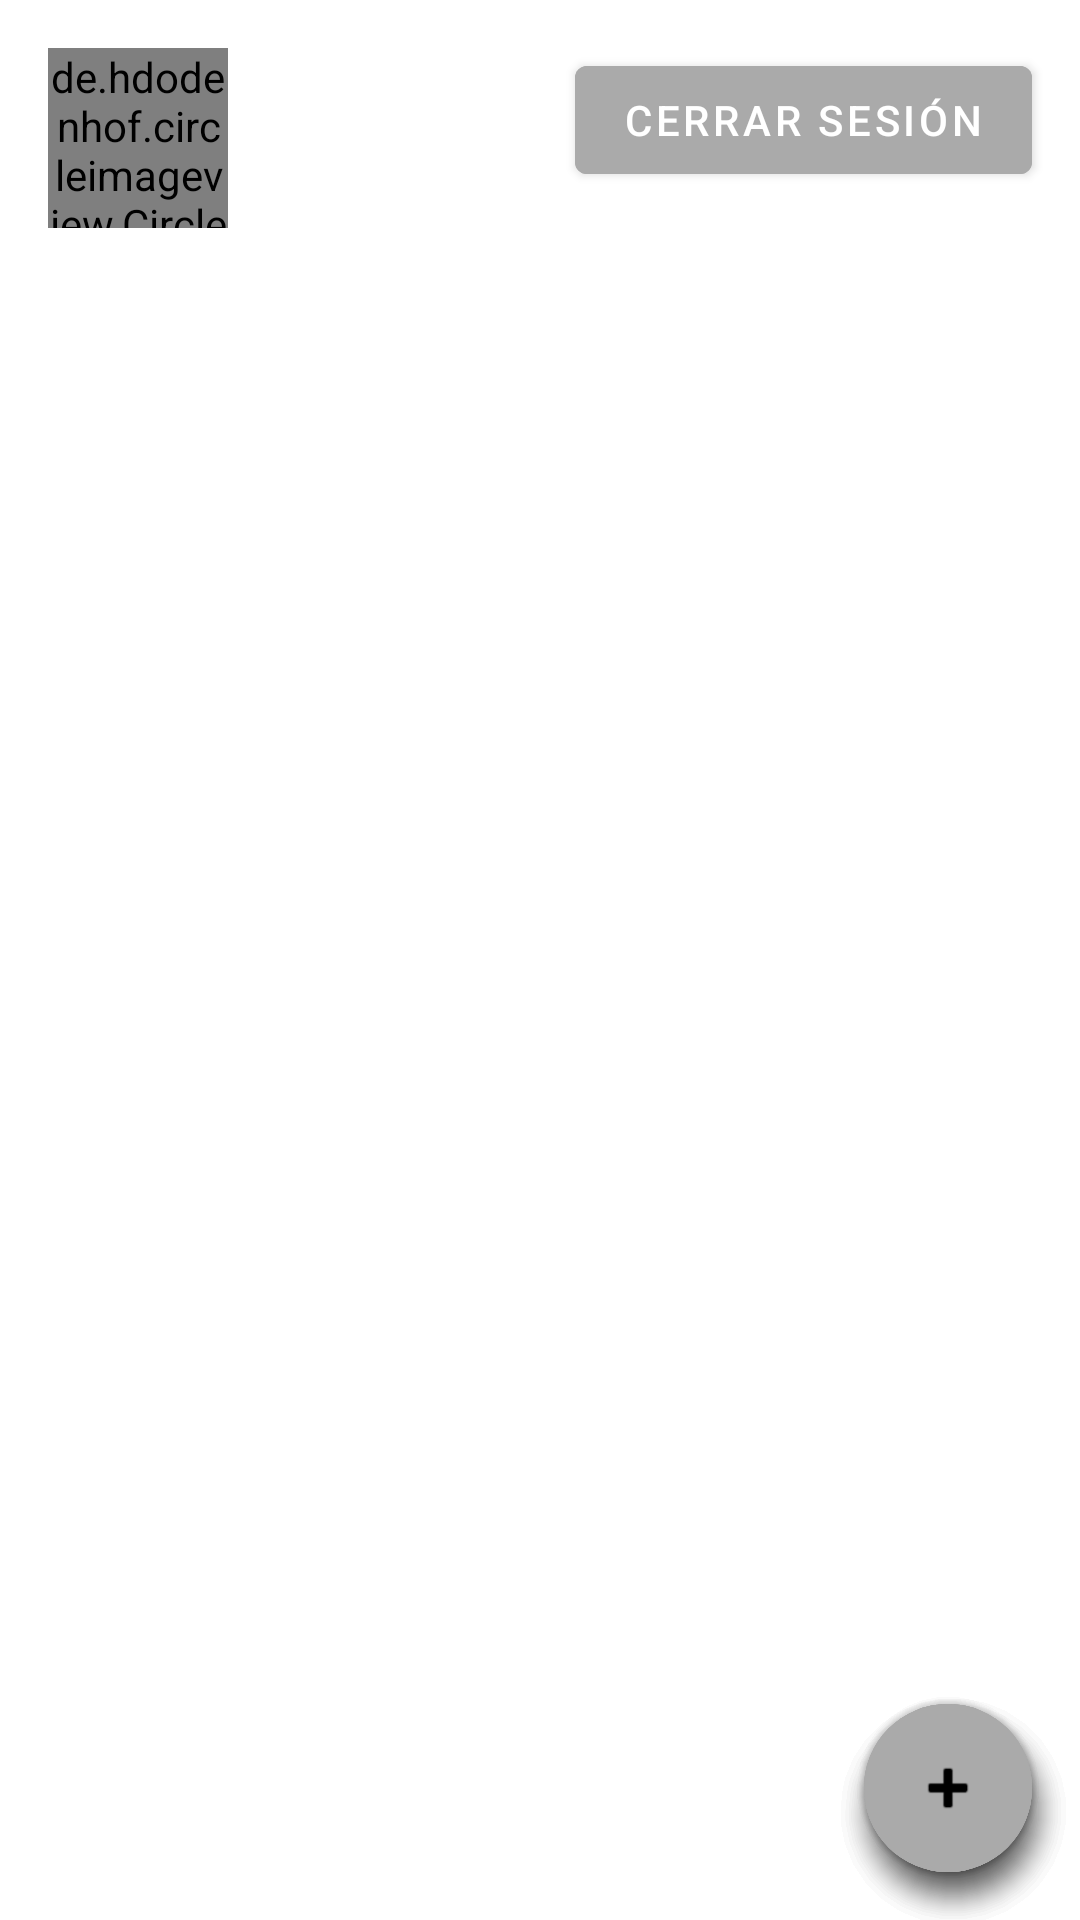

Android layout source for this screen:
<!-- AndroidManifest.xml: activity theme Theme.MyFitnessNoteBook.NoActionBar -->
<!-- res/layout/activity_main.xml -->
<?xml version="1.0" encoding="utf-8"?>
<androidx.coordinatorlayout.widget.CoordinatorLayout
    xmlns:android="http://schemas.android.com/apk/res/android"
    xmlns:tools="http://schemas.android.com/tools"
    android:layout_width="match_parent"
    android:layout_height="match_parent"
    xmlns:app="http://schemas.android.com/apk/res-auto"
    tools:context=".MainActivity">


    <com.google.android.material.floatingactionbutton.FloatingActionButton
        android:id="@+id/fab4"
        android:layout_width="wrap_content"
        android:layout_height="wrap_content"
        android:layout_gravity="bottom|end"
        android:layout_margin="16dp"
        android:contentDescription="@string/app_name"
        app:srcCompat="@android:drawable/ic_menu_send"
        android:backgroundTint="@android:color/darker_gray"
        app:borderWidth="0dp"
        tools:ignore="DuplicateClickableBoundsCheck" />

    <com.google.android.material.floatingactionbutton.FloatingActionButton
        android:id="@+id/fab3"
        android:layout_width="wrap_content"
        android:layout_height="wrap_content"
        android:layout_gravity="bottom|end"
        android:layout_margin="16dp"
        android:contentDescription="@string/app_name"
        app:srcCompat="@android:drawable/ic_menu_camera"
        android:backgroundTint="@android:color/darker_gray"
        app:borderWidth="0dp"
        tools:ignore="DuplicateClickableBoundsCheck" />

    <com.google.android.material.floatingactionbutton.FloatingActionButton
        android:id="@+id/fab2"
        android:layout_width="wrap_content"
        android:layout_height="wrap_content"
        android:layout_gravity="bottom|end"
        android:layout_margin="16dp"
        android:contentDescription="@string/app_name"
        android:backgroundTint="@android:color/darker_gray"
        app:borderWidth="0dp"
        app:srcCompat="@android:drawable/ic_menu_delete" />

    <com.google.android.material.floatingactionbutton.FloatingActionButton
        android:id="@+id/fab1"
        android:layout_width="wrap_content"
        android:layout_height="wrap_content"
        android:layout_gravity="bottom|end"
        android:layout_margin="16dp"
        android:contentDescription="@string/app_name"
        android:backgroundTint="@android:color/darker_gray"
        app:borderWidth="0dp"
        app:srcCompat="@android:drawable/ic_input_add" />


    <com.google.android.material.floatingactionbutton.FloatingActionButton
        android:id="@+id/fab"
        android:layout_width="wrap_content"
        android:layout_height="wrap_content"
        android:layout_gravity="bottom|end"
        android:layout_margin="16dp"
        android:contentDescription="@string/app_name"
        android:backgroundTint="@android:color/darker_gray"
        app:borderWidth="0dp"
        app:srcCompat="@android:drawable/ic_input_add" />

    <Button
        android:id="@+id/btn_logout"
        android:layout_width="wrap_content"
        android:layout_height="wrap_content"
        android:layout_gravity="top|right"
        android:layout_margin="16dp"
        android:backgroundTint="@android:color/darker_gray"
        android:text="Cerrar sesión"
        app:borderWidth="0dp" />

    <ListView
        android:id="@+id/listViewRutinas"
        android:layout_width="wrap_content"
        android:layout_height="wrap_content"
        android:layout_marginTop="200dp"
        android:layout_marginLeft="16dp"
        android:layout_marginRight="16dp"

        />


    <de.hdodenhof.circleimageview.CircleImageView
        xmlns:app="http://schemas.android.com/apk/res-auto"
        android:id="@+id/perfil"
        android:layout_width="60dp"
        android:layout_height="60dp"
        android:layout_gravity="top|left"
        android:layout_margin="16dp"
        android:src="@mipmap/ic_user_icon_foreground"
        app:civ_border_width="2dp"
        app:civ_border_color="#FF000000"/>

</androidx.coordinatorlayout.widget.CoordinatorLayout>
<!-- resources referenced by this layout -->
<resources>
  <!-- mipmap ic_user_icon_foreground: png bitmap (mipmap-hdpi, 13100 bytes) -->
  <string name="app_name">MyFitnessNoteBook</string>
  <style name="Theme.MyFitnessNoteBook.NoActionBar">
          <item name="windowActionBar">false</item>
          <item name="windowNoTitle">true</item>
      </style>
</resources>
